Photos from the image-classification dataset "data_освещённость" in the GitHub repository Vaibhavv526/Predicting-Illumination-from-Camera-Images. Its 3 classes are: bright, dark, normal.

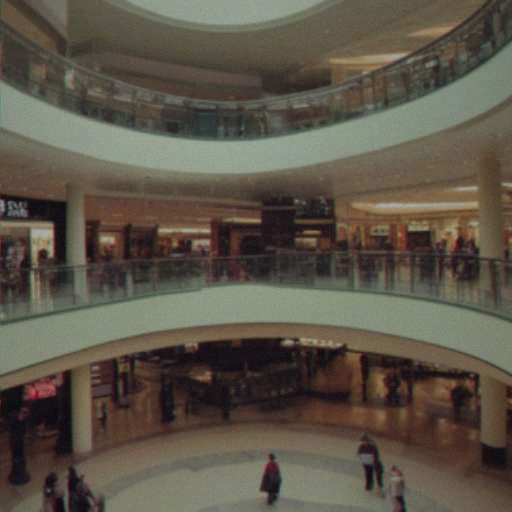
Label: normal

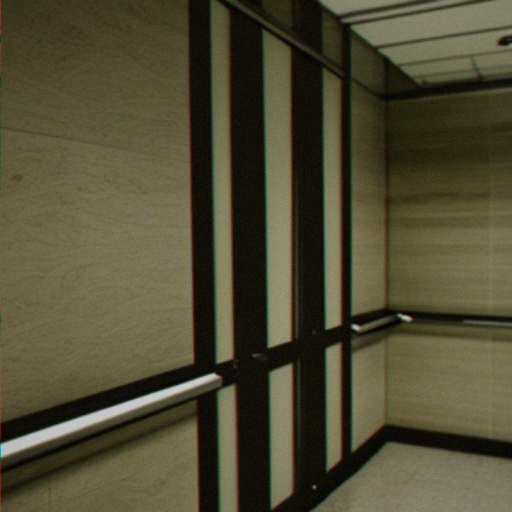
Label: bright

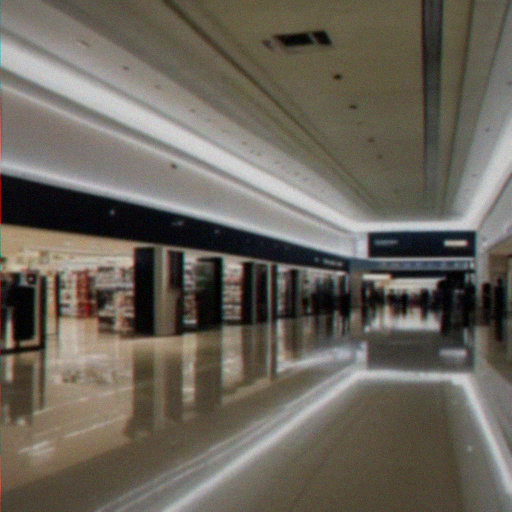
Label: dark

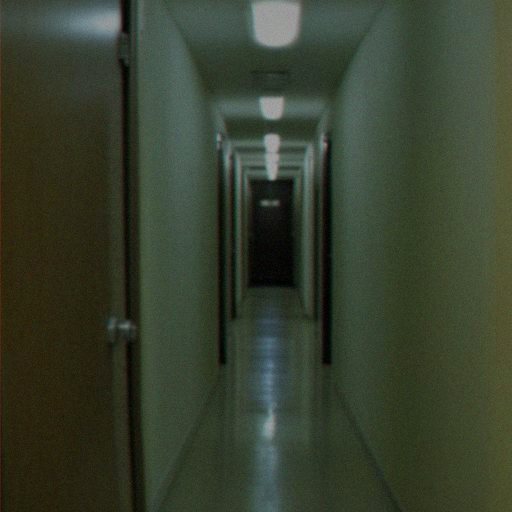
Label: normal

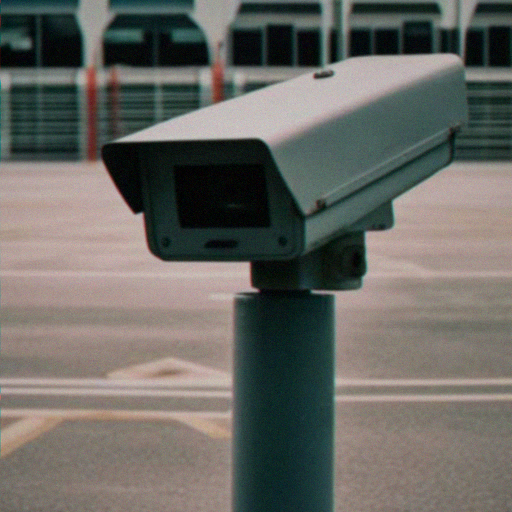
Label: bright

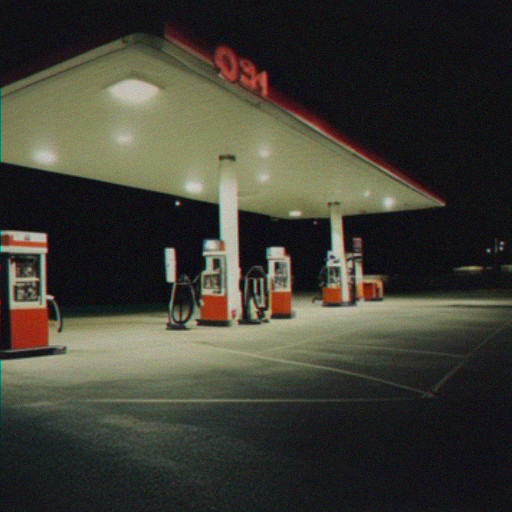
Label: dark
